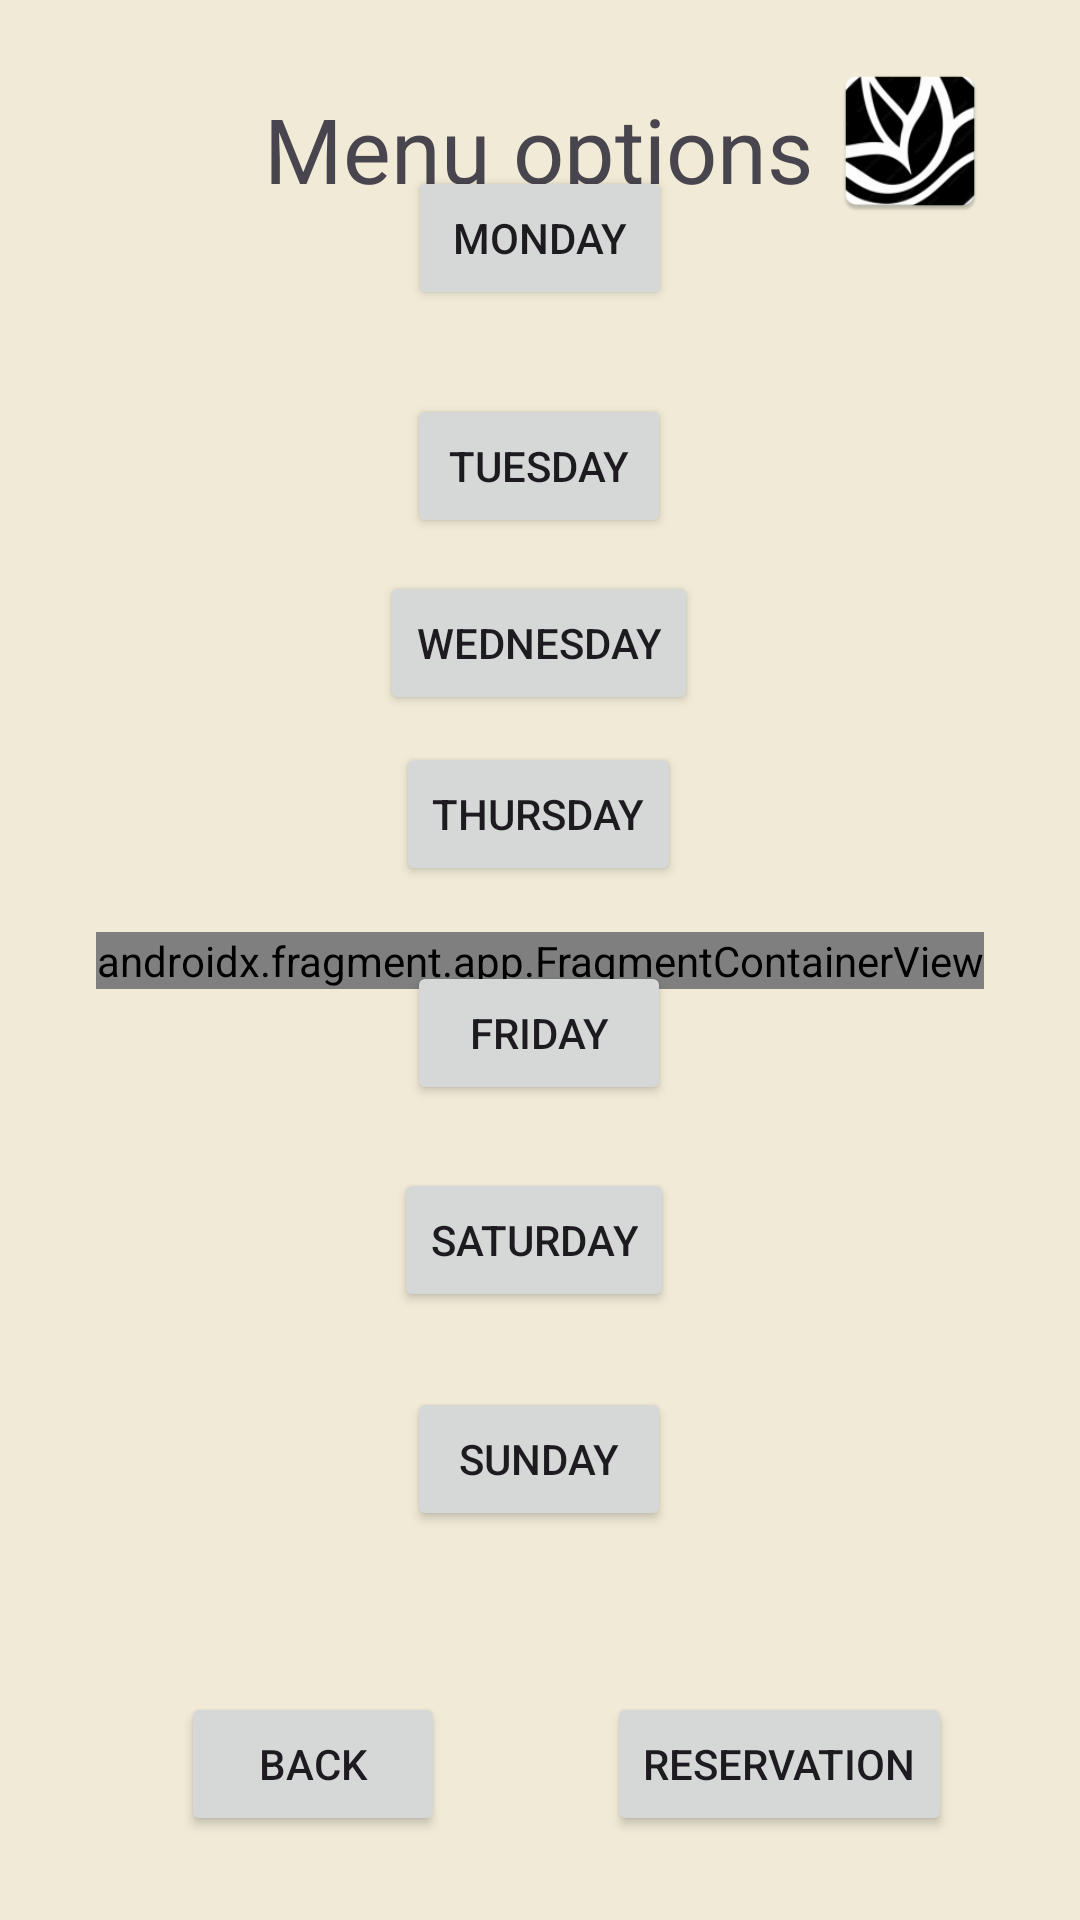

This screen was rendered from an Android layout file. Write that file and the resources it references.
<!-- AndroidManifest.xml: application theme Theme.FamilyConnection -->
<!-- res/layout/activity_specials.xml -->
<?xml version="1.0" encoding="utf-8"?>
<androidx.constraintlayout.widget.ConstraintLayout xmlns:android="http://schemas.android.com/apk/res/android"
    xmlns:app="http://schemas.android.com/apk/res-auto"
    xmlns:tools="http://schemas.android.com/tools"
    android:id="@+id/main"
    android:layout_width="match_parent"
    android:layout_height="match_parent"
    android:orientation="vertical"
    android:background="#f0EAD6"
    tools:context=".Specials">

    <TextView
        android:id="@+id/Dining_text"
        android:layout_width="wrap_content"
        android:layout_height="wrap_content"
        android:text="@string/menu_options"
        android:textSize="30sp"
        app:layout_constraintBottom_toBottomOf="parent"
        app:layout_constraintEnd_toEndOf="parent"
        app:layout_constraintHorizontal_bias="0.497"
        app:layout_constraintStart_toStartOf="parent"
        app:layout_constraintTop_toTopOf="parent"
        app:layout_constraintVertical_bias="0.049" />

    <ImageView
        android:id="@+id/logo"
        android:layout_width="98dp"
        android:layout_height="54dp"
        android:layout_marginTop="20dp"
        android:src="@mipmap/sample_logo"
        app:layout_constraintEnd_toEndOf="parent"
        app:layout_constraintHorizontal_bias="0.971"
        app:layout_constraintStart_toStartOf="parent"
        app:layout_constraintTop_toTopOf="parent" />

    <Button
        android:id="@+id/back"
        android:layout_width="wrap_content"
        android:layout_height="wrap_content"
        android:layout_marginBottom="28dp"
        android:text="@string/back"
        app:layout_constraintBottom_toBottomOf="parent"
        app:layout_constraintEnd_toEndOf="parent"
        app:layout_constraintHorizontal_bias="0.222"
        app:layout_constraintStart_toStartOf="parent" />

    <Button
        android:id="@+id/reservation"
        android:layout_width="wrap_content"
        android:layout_height="wrap_content"
        android:layout_marginBottom="28dp"
        android:text="Reservation"
        app:layout_constraintBottom_toBottomOf="parent"
        app:layout_constraintEnd_toEndOf="parent"
        app:layout_constraintHorizontal_bias="0.559"
        app:layout_constraintStart_toEndOf="@+id/back" />


    <androidx.fragment.app.FragmentContainerView
        android:id="@+id/fragmentContainerView"
        android:name="com.example.familyconnection.Menu_fragment"
        android:layout_width="wrap_content"
        android:layout_height="wrap_content"
        app:layout_constraintBottom_toBottomOf="parent"
        app:layout_constraintEnd_toEndOf="parent"
        app:layout_constraintStart_toStartOf="parent"
        app:layout_constraintTop_toTopOf="parent" />

    <Button
        android:id="@+id/monday"
        android:layout_width="wrap_content"
        android:layout_height="wrap_content"
        android:layout_marginStart="156dp"
        android:layout_marginTop="37dp"
        android:layout_marginEnd="156dp"
        android:layout_marginBottom="14dp"
        android:text="Monday"
        app:layout_constraintBottom_toTopOf="@+id/tuesday"
        app:layout_constraintEnd_toEndOf="parent"
        app:layout_constraintStart_toStartOf="parent"
        app:layout_constraintTop_toBottomOf="@+id/Dining_text" />

    <Button
        android:id="@+id/tuesday"
        android:layout_width="wrap_content"
        android:layout_height="wrap_content"
        android:layout_marginStart="154dp"
        android:layout_marginTop="14dp"
        android:layout_marginEnd="155dp"
        android:layout_marginBottom="9dp"
        android:text="Tuesday"
        app:layout_constraintBottom_toTopOf="@+id/wednesday"
        app:layout_constraintEnd_toEndOf="parent"
        app:layout_constraintStart_toStartOf="parent"
        app:layout_constraintTop_toBottomOf="@+id/monday" />

    <Button
        android:id="@+id/wednesday"
        android:layout_width="wrap_content"
        android:layout_height="wrap_content"
        android:layout_marginStart="144dp"
        android:layout_marginTop="2dp"
        android:layout_marginEnd="145dp"
        android:layout_marginBottom="7dp"
        android:text="Wednesday"
        app:layout_constraintBottom_toTopOf="@+id/thursday"
        app:layout_constraintEnd_toEndOf="parent"
        app:layout_constraintStart_toStartOf="parent"
        app:layout_constraintTop_toBottomOf="@+id/tuesday" />

    <Button
        android:id="@+id/thursday"
        android:layout_width="wrap_content"
        android:layout_height="wrap_content"
        android:layout_marginStart="151dp"
        android:layout_marginTop="2dp"
        android:layout_marginEnd="152dp"
        android:layout_marginBottom="14dp"
        android:text="Thursday"
        app:layout_constraintBottom_toTopOf="@+id/friday"
        app:layout_constraintEnd_toEndOf="parent"
        app:layout_constraintStart_toStartOf="parent"
        app:layout_constraintTop_toBottomOf="@+id/wednesday" />

    <Button
        android:id="@+id/friday"
        android:layout_width="wrap_content"
        android:layout_height="wrap_content"
        android:layout_marginStart="161dp"
        android:layout_marginTop="11dp"
        android:layout_marginEnd="162dp"
        android:layout_marginBottom="14dp"
        android:text="Friday"
        app:layout_constraintBottom_toTopOf="@+id/saturday"
        app:layout_constraintEnd_toEndOf="parent"
        app:layout_constraintStart_toStartOf="parent"
        app:layout_constraintTop_toBottomOf="@+id/thursday" />

    <Button
        android:id="@+id/saturday"
        android:layout_width="wrap_content"
        android:layout_height="wrap_content"
        android:layout_marginStart="151dp"
        android:layout_marginTop="7dp"
        android:layout_marginEnd="155dp"
        android:layout_marginBottom="16dp"
        android:text="Saturday"
        app:layout_constraintBottom_toTopOf="@+id/sunday"
        app:layout_constraintEnd_toEndOf="parent"
        app:layout_constraintStart_toStartOf="parent"
        app:layout_constraintTop_toBottomOf="@+id/friday" />

    <Button
        android:id="@+id/sunday"
        android:layout_width="wrap_content"
        android:layout_height="wrap_content"
        android:layout_marginStart="157dp"
        android:layout_marginTop="9dp"
        android:layout_marginEnd="158dp"
        android:layout_marginBottom="105dp"
        android:text="Sunday"
        app:layout_constraintBottom_toTopOf="@+id/back"
        app:layout_constraintEnd_toEndOf="parent"
        app:layout_constraintStart_toStartOf="parent"
        app:layout_constraintTop_toBottomOf="@+id/saturday" />

</androidx.constraintlayout.widget.ConstraintLayout>
<!-- resources referenced by this layout -->
<resources>
  <!-- mipmap sample_logo: webp bitmap (mipmap-hdpi, 2732 bytes) -->
  <string name="back">Back</string>
  <string name="menu_options">Menu options</string>
  <style name="Theme.FamilyConnection" parent="Base.Theme.FamilyConnection" />
  <style name="Base.Theme.FamilyConnection" parent="Theme.Material3.DayNight.NoActionBar">
          
          
      </style>
</resources>
